The GitHub repository praveenhongal08/datasetscardiac contains a labelled image folder "cardiac" with 8 categories: angiography abnormal, angiography normal, CT scan abnormal, CT scan normal, ECG abnormal, ECG normal, MRI abnormal, MRI normal. Examples follow, each with its label.

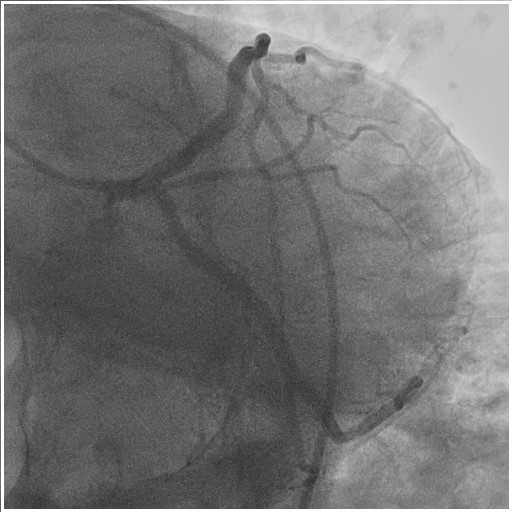
Label: angiography abnormal

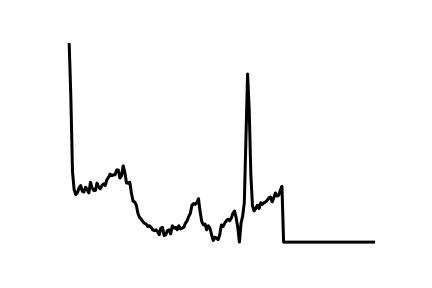
Label: ECG normal

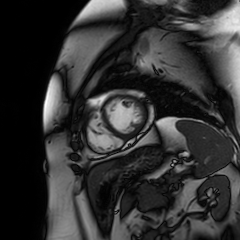
Label: MRI normal

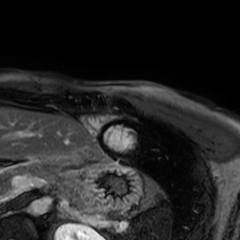
Label: MRI abnormal

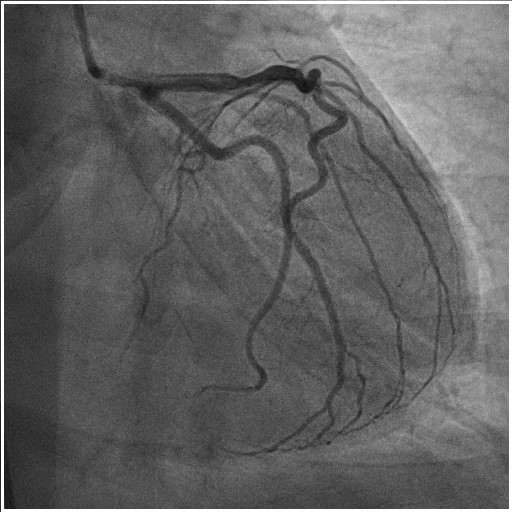
Label: angiography normal

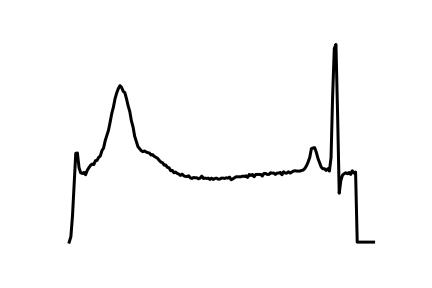
Label: ECG abnormal
